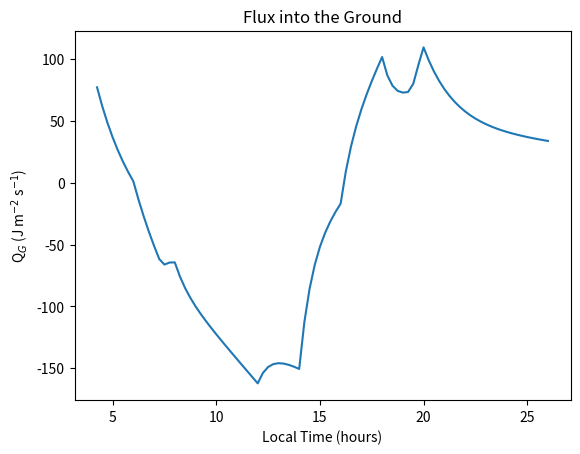
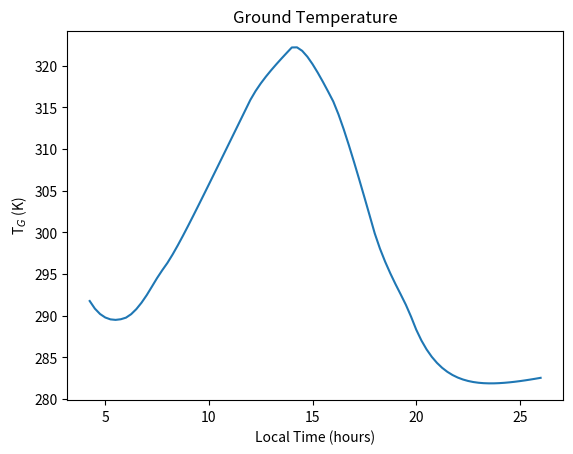

The matplotlib source for these figures, in order:
#!/usr/bin/env python3
#                                                               Lance Wilson
# Name:
#   chapter7_problem7.py
#
# Purpose:
#   Use values of Q* (net radiation) to find dT_g/dt to find the temperature
#   of the ground surface and the net radiation into the ground (Q_g) using
#   the force restore method. Problem 7.7 in Boundary Layer Meteorology by
#   Roland Stull.
#
# Syntax:
#   python3 chapter7_problem7.py
#
# Modification History:
#   2020/04/07 - Lance Wilson:  Created.

import matplotlib.pyplot as plt
import numpy as np

c_g = 1.3e6         # J m^-3 K^-1
t_m = 293.          # K
t_air = 293.        # K
a_fr_day = 3e-4     # s^-1
a_fr_night = 1e-4   # s^-1
nu_g = 2.4e-7       # m^2 s^-1
period = 86400      # s

d_s = np.sqrt((nu_g*period)/(4.*np.pi))
c_ga = c_g * d_s

# Local times from the problem (changing 02 to 26 for better plotting).
local_time = np.array([4., 6., 8., 10., 12., 14., 16., 18., 20., 22., 24., 26.])
# Changing signs of all values based on errata.
Q_star = np.array([80., 20., -100., -300., -500., -600., -400., -50., 120., 110., 100., 90.])

# List of actual indices in the array.
x_vals = np.linspace(0, len(local_time)-1, len(local_time))
# List of indices where the array should be interpolated.
x_vals_interp = np.linspace(0, len(local_time)-1, len(local_time)*8-7)
# Interpolate local time to 15 minute intervals.
local_time_interp = np.interp(x_vals_interp, x_vals, local_time)
#local_time_interp2 = np.arange(4., 26.25, 0.25)

# Interpolate Q* to the same 15 minute intervals.
q_star_interp = np.interp(x_vals_interp, x_vals, Q_star)

#^^^^^^^^^^^^^^^^^^^^^^^^^^^^^^^^^^^^^^^^^^^^^^^^^^^^^^^^^^^^^^^^^^^^^^^^^^^^^
# Incorrect attempt using 2 hour time steps.
#^^^^^^^^^^^^^^^^^^^^^^^^^^^^^^^^^^^^^^^^^^^^^^^^^^^^^^^^^^^^^^^^^^^^^^^^^^^^^
t_g = 293.  # K

for i, q_star in enumerate(Q_star[1:]):
    dTg_dt = -1.*q_star/c_ga + (2.*np.pi/period)*(t_m - t_g) - a_fr_day*(t_g-t_air)
    t_g = t_g + dTg_dt*3600.*(local_time[i+1] - local_time[i])
    q_g = -1.*(c_ga*dTg_dt + (2.*np.pi*c_ga/period)*(t_g - t_m))
    print(local_time[i+1], q_star, dTg_dt, t_g, q_g)

#^^^^^^^^^^^^^^^^^^^^^^^^^^^^^^^^^^^^^^^^^^^^^^^^^^^^^^^^^^^^^^^^^^^^^^^^^^^^^
# Correct attempt using 15 minute interpolated data.
#^^^^^^^^^^^^^^^^^^^^^^^^^^^^^^^^^^^^^^^^^^^^^^^^^^^^^^^^^^^^^^^^^^^^^^^^^^^^^
print('\nInterpolated:')

t_g = np.empty(len(q_star_interp))
q_g = np.empty(len(q_star_interp))
t_g[0] = 293.  # K

# Loop starts at index 1 to skip the first step.
for i, q_star in enumerate(q_star_interp[1:]):
    # Equation 7.6.3b, with different a_fr values as defined in the text.
    #   Calculates values for the current time step using the previous ground
    #   temperature.
    if t_g[i] >= t_air:
        dTg_dt = -1.*q_star/c_ga + (2.*np.pi/period)*(t_m - t_g[i]) - a_fr_day*(t_g[i]-t_air)
    if t_g[i] < t_air:
        dTg_dt = -1.*q_star/c_ga + (2.*np.pi/period)*(t_m - t_g[i]) - a_fr_night*(t_g[i]-t_air)
    # Simple calculation of new ground temperature using
    #   t_g_new = t_g_old + delta_t*dT_g/dt
    t_g[i+1] = t_g[i] + dTg_dt*3600.*(local_time_interp[i+1] - local_time_interp[i])
    # Equation 7.6.3c
    q_g[i+1] = -1.*(c_ga*dTg_dt + (2.*np.pi*c_ga/period)*(t_g[i+1] - t_m))
    print(local_time_interp[i+1], q_star, dTg_dt, t_g[i+1], q_g[i+1])

plt.plot(local_time_interp[1:], q_g[1:])
plt.title('Flux into the Ground')
plt.xlabel('Local Time (hours)')
plt.ylabel('Q$_G$ (J m$^{-2}$ s$^{-1}$)')
#plt.show()
plt.savefig('ch7_7_flux.png', dpi=400)

plt.figure()
plt.plot(local_time_interp[1:], t_g[1:])
plt.title('Ground Temperature')
plt.xlabel('Local Time (hours)')
plt.ylabel('T$_G$ (K)')
#plt.show()
plt.savefig('ch7_7_temp.png', dpi=400)

